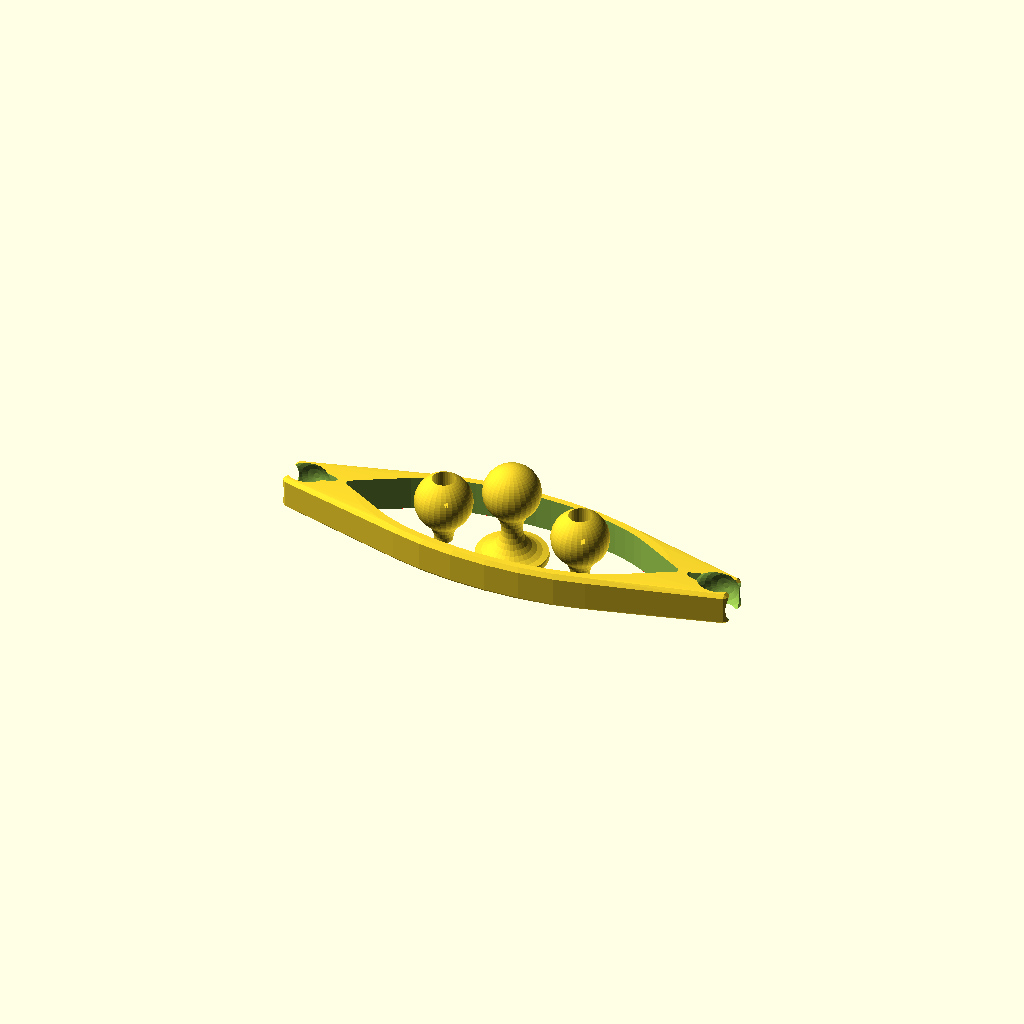
Cell 1: the model at its default parameters.
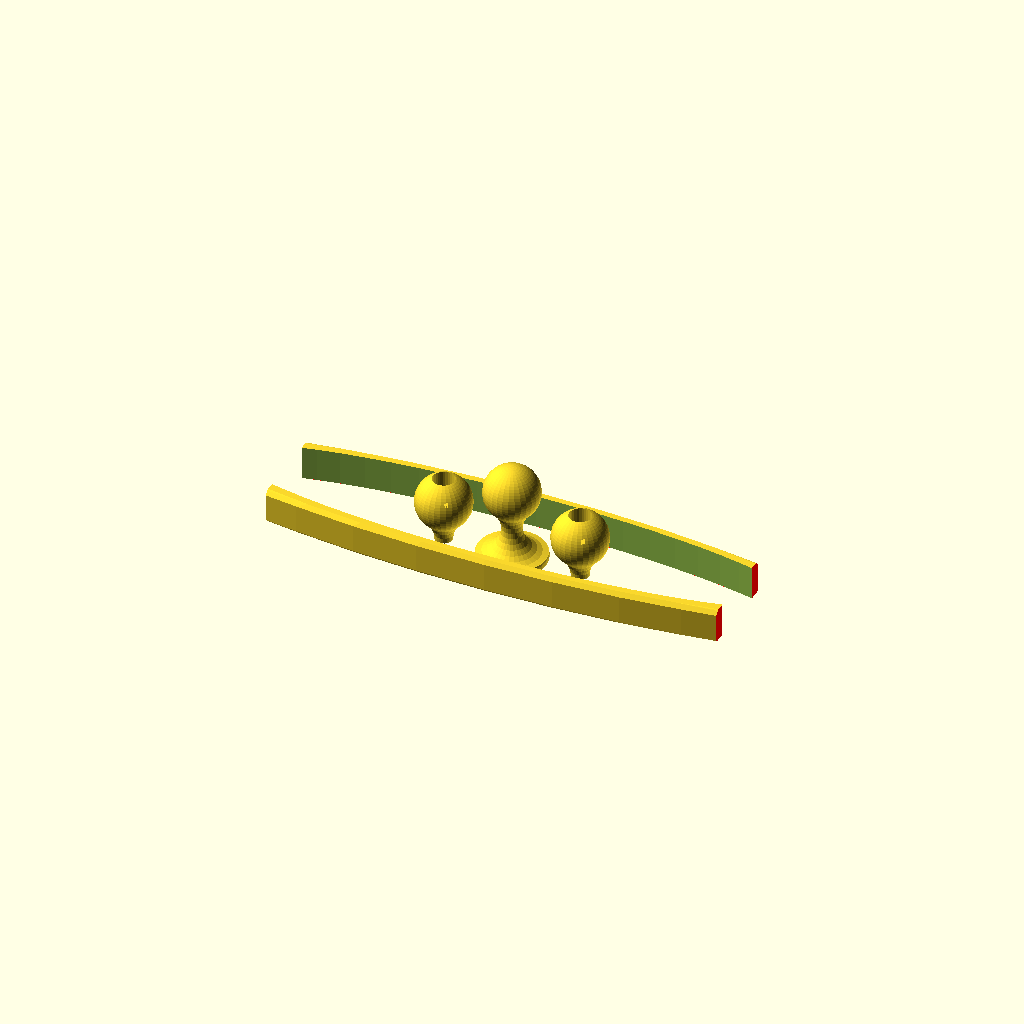
Cell 2: the same model with L = 300.
One fixed orthographic camera (rotation 55°, 0°, 25°; colour scheme Cornfield) for every cell.
The OpenSCAD source (attic/dump/ngrip.scad):
$fn=30;
L= 150;
M=L/150;
tab=8;
intersection() {
   union() {
translate([0,0, 11.5]) arm();
//
translate([50,0,-00.1])bone();
translate([-50,0,-0.1])bone();
translate([0,0, 22])rotate( [0,180,0])halfbone();
}
 color("Red")translate([0,0,40]) cube([330,100,80],center=true);


}
echo(M);

module arm (){
//translate([ L,0,0]) 
intersection(){
scale([(300*M)+29,100,32])cube(1,center=true);
 
 difference(){
union(){
difference(){
 hull(){
translate([0,0,10])scale([4*M,1.5,0.])rotate( [0,90,0])sphere(30);
translate([0,0,-10])scale([4*M,1.5,0.])rotate( [0,90,0])sphere(30);

translate([0,0,13])scale([4*M,1.5,0.])rotate( [0,90,0])sphere(28.5);
translate([0,0,-13])scale([4*M,1.5,0.])rotate( [0,90,0])sphere(28.5);
     
     
 scale([1,1,0.9]) 
translate([-L,0,0]) rotate( [0,90,0])CHcube(26,5  );
 
 scale([1,1,0.9]) 
translate([L,0,0]) rotate( [0,90,0])CHcube(26,5 );
}

 linear_extrude(100,center=true){
offset(-1,$fn=$fn)offset(2,$fn=$fn)offset(-1,$fn=$fn) union(){
union (){
     hull(){ square([235+tab,3],center=true);
  
scale([5.2*M,1.9])circle(20,$fn=$fn*2);
translate([-(L-35 ),0,0])circle(2,$fn=10);
translate([(L-35 ),0,0])circle(2,$fn=10);
}}



hull(){
translate([(L-20 ),0,0])circle(2);
translate([L,0,0])circle(8);
translate([(L+35*M),0,0])circle(5);}
hull(){
translate([-(L-20 ),0,0])circle(2);
translate([-L,0,0])circle(8);
translate([-(L+35*M),0,0])circle(5);}
}

}}}
intersection(){
translate([-L,5,0]) rotate( [90, 0,0])  sphere(20);
//translate([-L,-4.1,0]) rotate( [0, 0,0])   phere(20);
//translate([-L,4.1,0]) rotate( [0, 0,0])   phere(20);
translate([-L,-5,0]) rotate( [90, 0,0]) sphere(20);
} 
translate([-L,0,0]) rotate( [0, -90,0]) cylinder(30 ,0,30);
 translate([-L,0,5]) rotate( [0, 0,0]) cylinder(30,0,30);
 translate([-L,0,-5]) rotate( [0, 180,0]) cylinder(30,0,30);
intersection(){
translate([L,5,0]) rotate( [90, 0,0]) sphere(20);

 //translate([ L,-4.1,0]) rotate( [0, 0,0])   phere(20);
// translate([ L,4.1,0]) rotate( [0, 0,0])   phere(20);

translate([L,-5,0]) rotate( [90, 0,0]) sphere(20);

}
 translate([L,0,0]) rotate( [0, 90,0]) cylinder(30 ,0,30);
 translate([L,0,5]) rotate( [0, 0,0]) cylinder(30,0,30);
 translate([L,0,-5]) rotate( [0, 180,0]) cylinder(30,0,30);
 
 
}}
 
 }
module phere(r)
{
j=2;
scale([1,1,1]) for(i=[0:5*j:180]){rotate( [0,i,0])  hull(){rotate_extrude()translate([r-j,0])circle(j,$fn=4);}}
 
}
module bone(){
    rotate_extrude()
     intersection(){ 
translate([20,0,0])square([40,100],center=true);
      difference(){
translate([3,0,0])square([40,100],center=false);
translate([0,30,0])square([8,20],center=false);
      }
offset(-20)offset(20)union(){translate([0,-30,0])circle(20);
square([10,30],center=true);
translate([0,30,0])circle(20);
}
}}

module halfbone(){rotate_extrude()intersection(){ 
translate([20,0,0])square([40,100],center=true);

offset(-19)offset(19)union(){translate([0,-30,0])circle(20);
square([10,40],center=true);
translate([0,20,0])square([50,5],center=true);
 }
}}

module CHcube(c,ch,cent)
{
    hull(){
        cube([c,c-ch,c-ch],center=true);
        cube([c-ch,c,c-ch],center=true);
        cube([c-ch,c-ch,c],center=true);
        
        }
    }
Customizer parameters (derived from the source; name, type, default, range or options):
L: number, default 150
tab: number, default 8
